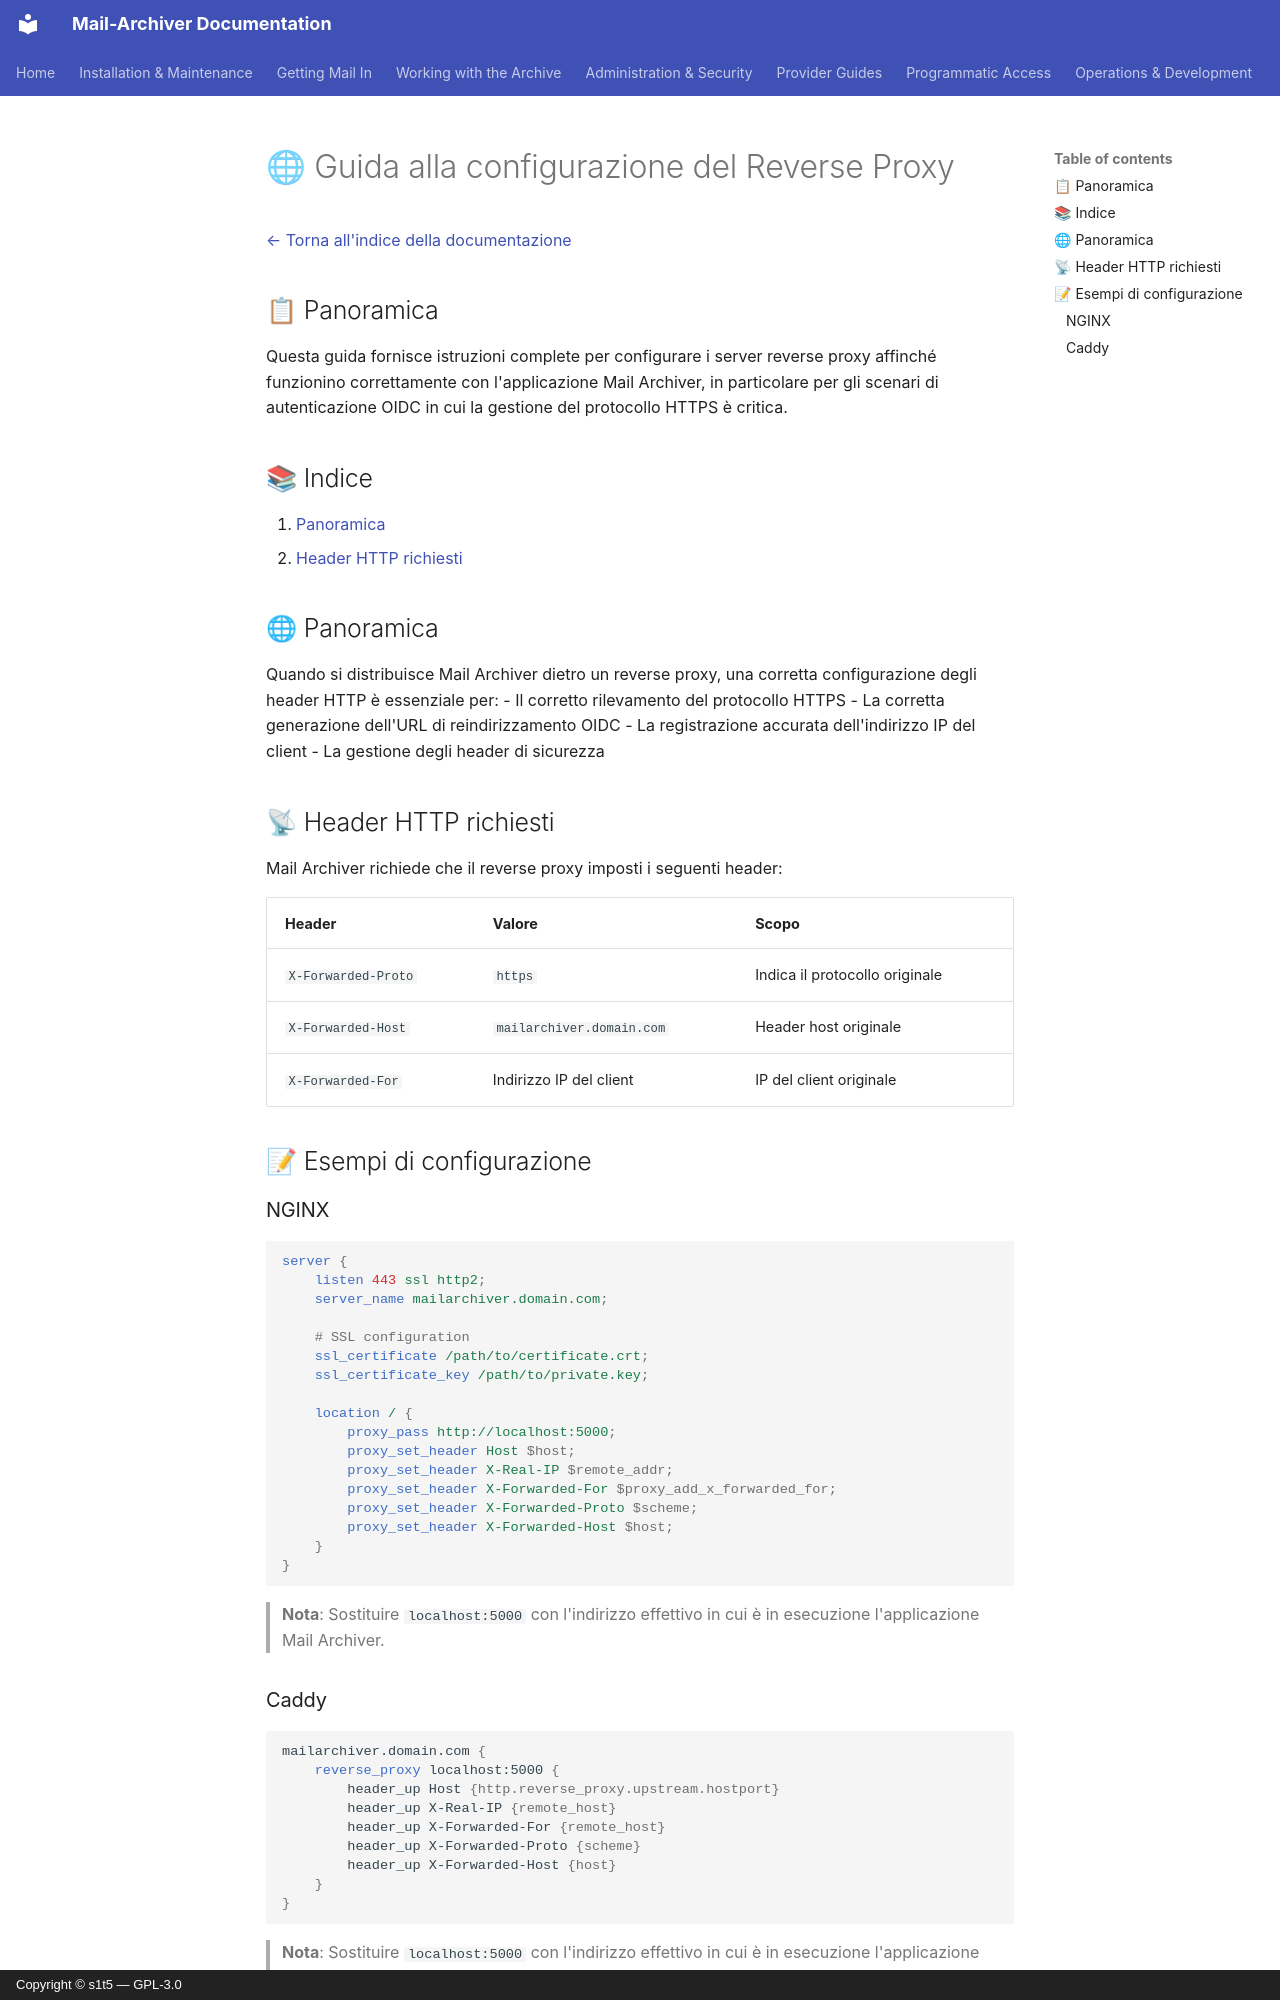

repository: s1t5/mail-archiver · page: ReverseProxy.it/index.html · generator: mkdocs · copyright: Copyright © s1t5 — GPL-3.0

# 🌐 Guida alla configurazione del Reverse Proxy {#reverse-proxy-configuration-guide}

[← Torna all'indice della documentazione](index.md)

## 📋 Panoramica {#overview}

Questa guida fornisce istruzioni complete per configurare i server reverse proxy affinché funzionino correttamente con l'applicazione Mail Archiver, in particolare per gli scenari di autenticazione OIDC in cui la gestione del protocollo HTTPS è critica.

## 📚 Indice {#table-of-contents}

1. [Panoramica](#overview)
3. [Header HTTP richiesti](#required-http-headers)

## 🌐 Panoramica {#overview}

Quando si distribuisce Mail Archiver dietro un reverse proxy, una corretta configurazione degli header HTTP è essenziale per:
- Il corretto rilevamento del protocollo HTTPS
- La corretta generazione dell'URL di reindirizzamento OIDC
- La registrazione accurata dell'indirizzo IP del client
- La gestione degli header di sicurezza

## 📡 Header HTTP richiesti {#required-http-headers}

Mail Archiver richiede che il reverse proxy imposti i seguenti header:

| Header | Valore | Scopo |
|--------|-------|---------|
| `X-Forwarded-Proto` | `https` | Indica il protocollo originale |
| `X-Forwarded-Host` | `mailarchiver.domain.com` | Header host originale |
| `X-Forwarded-For` | Indirizzo IP del client | IP del client originale |

## 📝 Esempi di configurazione {#example-configurations}

### NGINX {#nginx}

```nginx
server {
    listen 443 ssl http2;
    server_name mailarchiver.domain.com;

    # SSL configuration
    ssl_certificate /path/to/certificate.crt;
    ssl_certificate_key /path/to/private.key;

    location / {
        proxy_pass http://localhost:5000;
        proxy_set_header Host $host;
        proxy_set_header X-Real-IP $remote_addr;
        proxy_set_header X-Forwarded-For $proxy_add_x_forwarded_for;
        proxy_set_header X-Forwarded-Proto $scheme;
        proxy_set_header X-Forwarded-Host $host;
    }
}
```

> **Nota**: Sostituire `localhost:5000` con l'indirizzo effettivo in cui è in esecuzione l'applicazione Mail Archiver.
